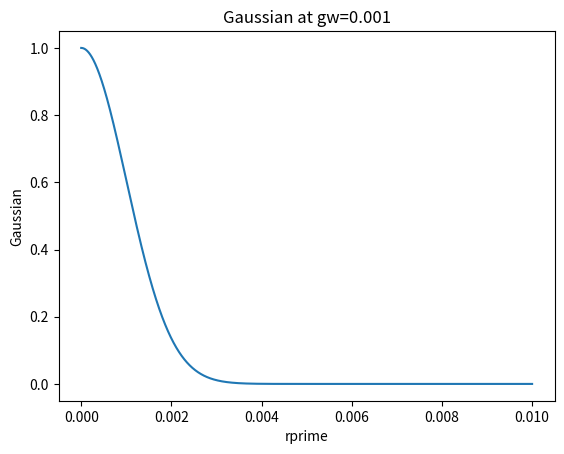

This chart was generated by the following Python code:
#!/usr/bin/python2

#RUN this program from the directory it is listed in
#with command ./plot_Gaussian.py

from scipy import special
import numpy as np
import matplotlib.pyplot as plt
import math

plot1="plot_Gauss.png"

#Plot Gaussian vs rprime_magnitude at fixed gw  R=0
rprime=np.linspace(0, .01, 20000)
gw=.001
 
#Gaussian=(1/np.sqrt(2*np.pi)*gw)*(1/np.sqrt(2*np.pi)*gw)*(1/np.sqrt(2*np.pi)*gw)*np.exp(-(rprime/np.sqrt(2)*gw)*(rprime/np.sqrt(2)*gw))

Gaussian=np.exp(-(rprime/(np.sqrt(2)*gw))*(rprime/(np.sqrt(2)*gw)))

plt.plot(rprime,Gaussian)
plt.xlabel('rprime')
plt.ylabel('Gaussian')
plt.title('Gaussian at gw=0.001')
#plt.legend()
plt.savefig(plot1)

plt.show()



